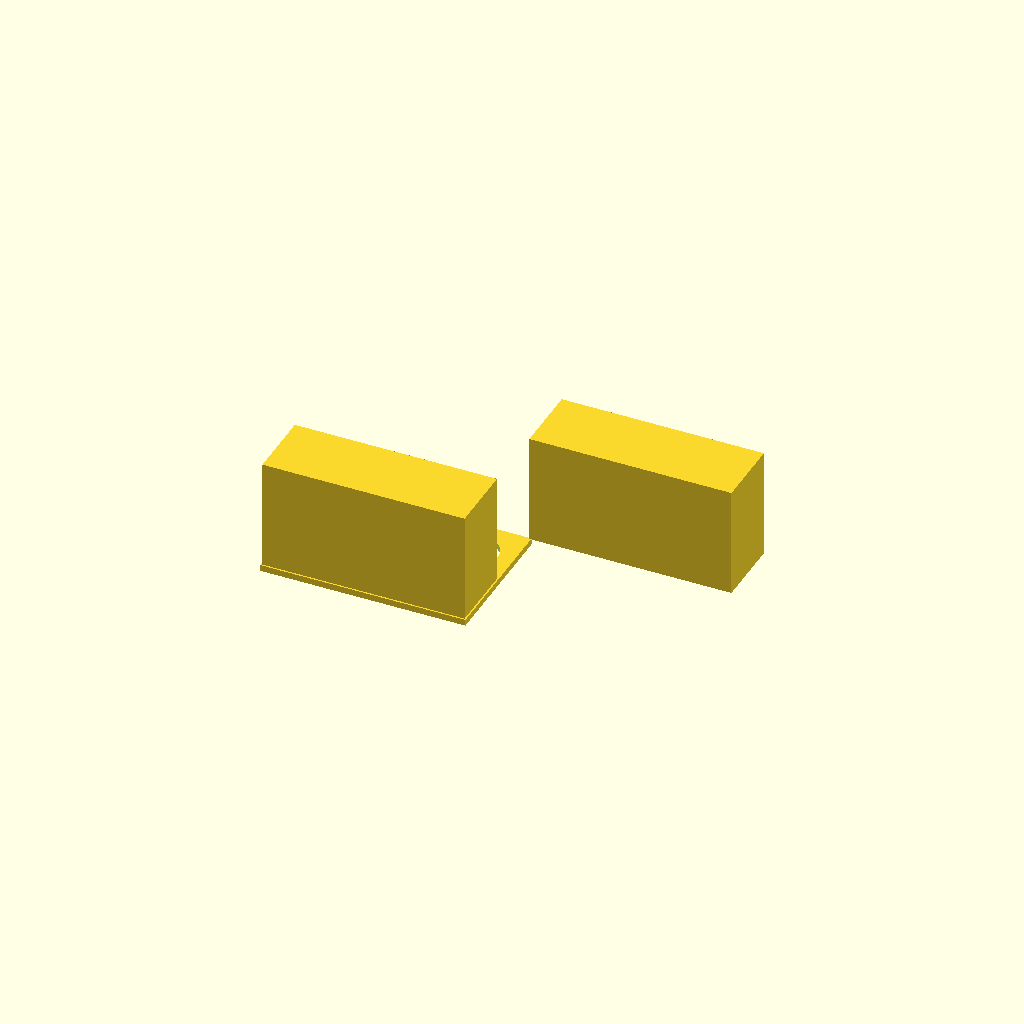
Cell 1: rendered with the file's own defaults.
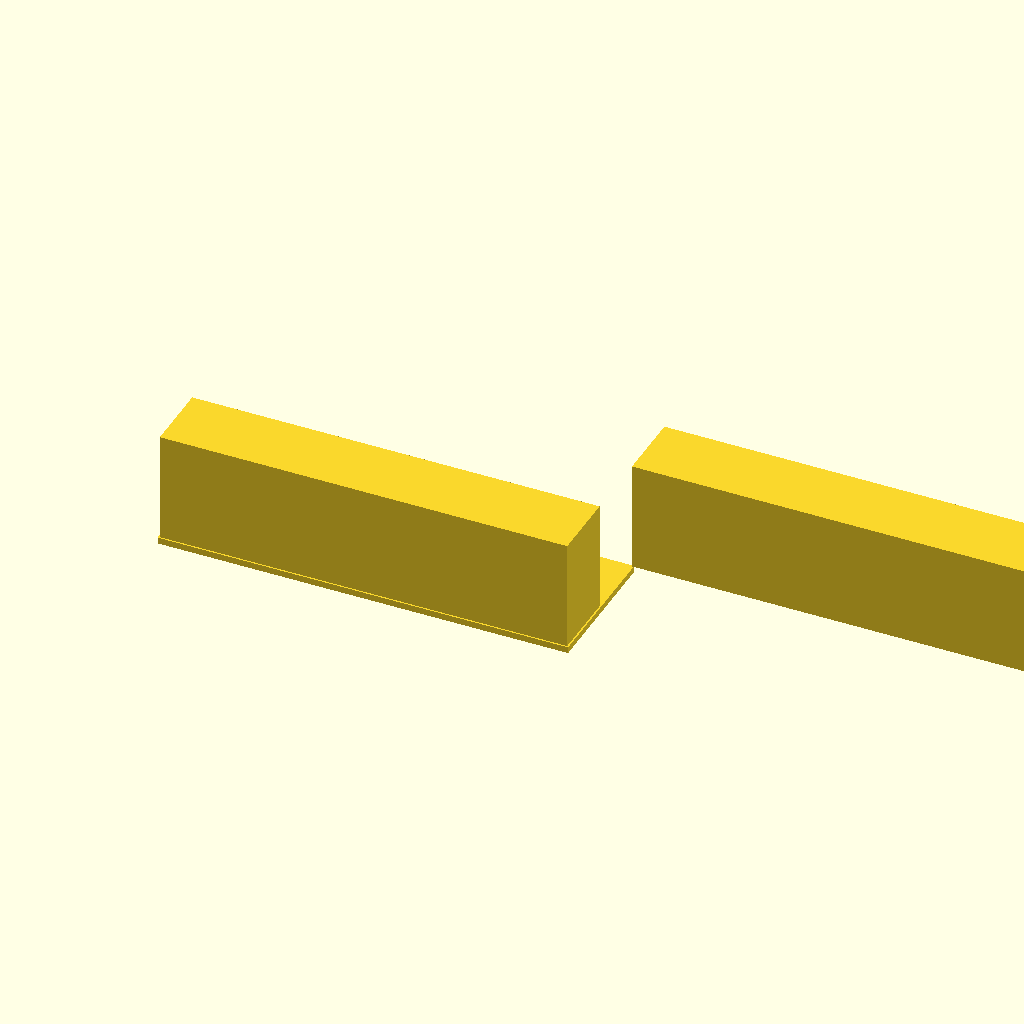
Cell 2 — plate_x set to 260, the other parameters unchanged.
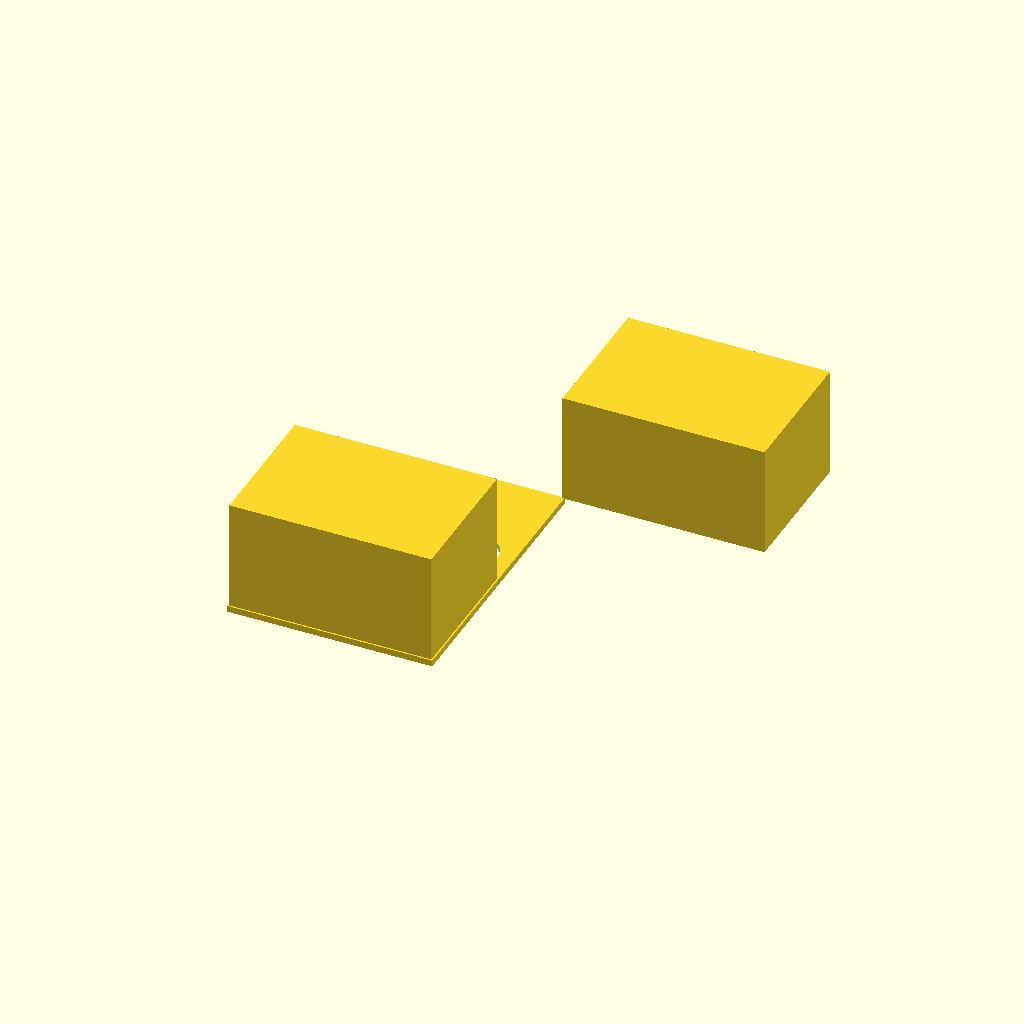
Cell 3: the same model with plate_y = 180.
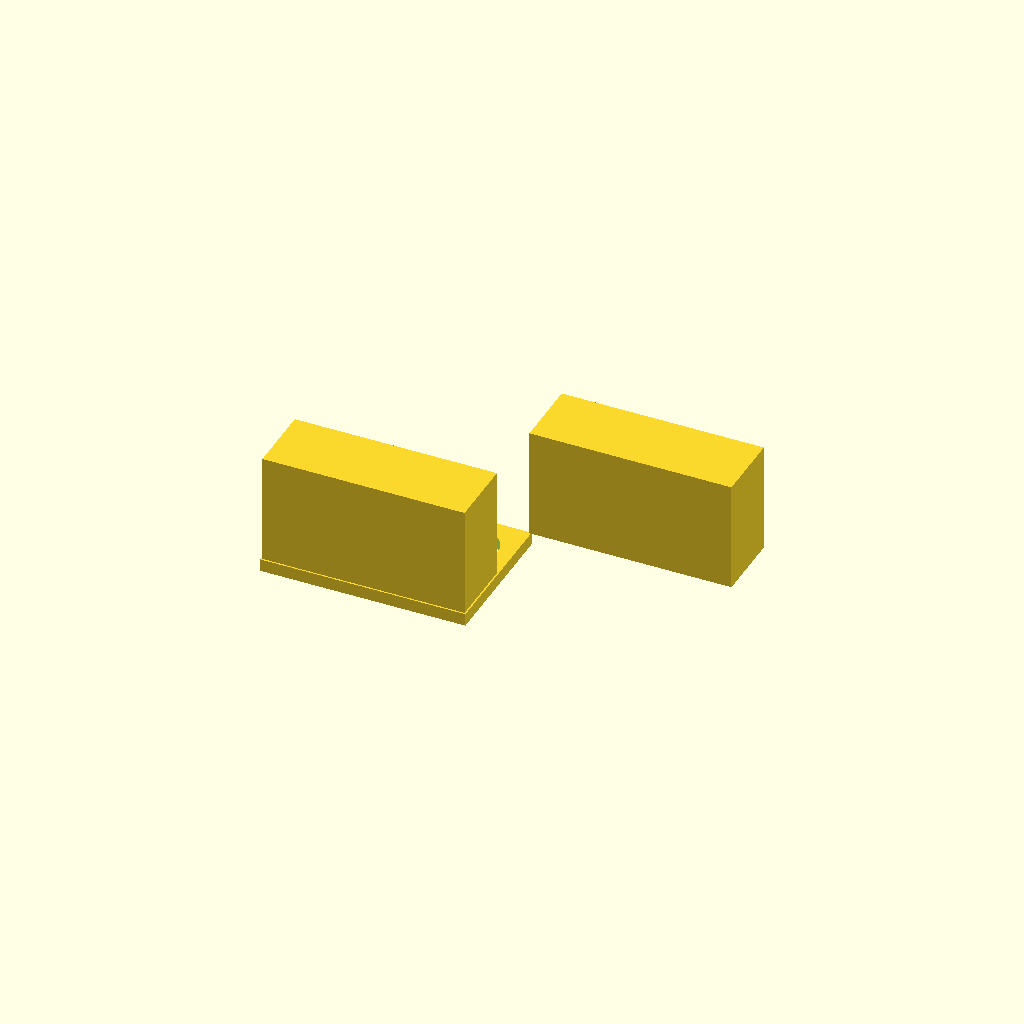
Cell 4 — plate_t set to 8, the other parameters unchanged.
All cells are drawn from one camera (rotation 55°, 0°, 25°, orthographic, colour scheme Cornfield), so only the parameter changes between them.
OpenSCAD source file bench/results/gpu-v9s1-g0/code/scadcoder-v9s1/conical_rack_50ml_s4_a1.scad:
// Rack for six 50 mL conical (Falcon-type) tubes
// Print orientation: plate flat on bed, walls rising to z = 70
// After printing, flip the part so the walls stand on the bed and the
// holes face up for the tubes.

// ---------------- Parameters ----------------
plate_x      = 130;   // plate length along X (mm)
plate_y      = 90;    // plate width along Y (mm)
plate_t      = 4;     // plate thickness (mm), z = 0..4

hole_d       = 30.5;  // tube hole diameter (mm)
hole_nx      = 3;     // holes per row along X
hole_ny      = 2;     // number of rows along Y
hole_pitch   = 40;    // centre-to-centre spacing, X and Y (mm)

wall_len     = plate_x; // wall length along X (mm)
wall_h       = 70;    // wall height above plate (mm), z = 4..74

eps          = 0.5;   // cutter overshoot past faces (mm)
$fn          = 96;    // circle resolution

// ---------------- Model ----------------
difference() {
    union() {
        // Base plate
        translate([-plate_x/2, -plate_y/2, 0])
            cube([plate_x, plate_y, plate_t]);

        // Two solid walls along the long edges, flush with the plate
        for (s = [-1, 1])
            translate([s * (plate_x/2 - 1),
                       s * (plate_y/2 - 1),
                       plate_t])
                cube([wall_len - 2, plate_y/2 - 1, wall_h]);
    }

    // Tube through-holes, centred on the plate
    for (i = [0 : hole_nx - 1])
        for (j = [0 : hole_ny - 1])
            translate([(i - (hole_nx - 1)/2) * hole_pitch,
                       (j - (hole_ny - 1)/2) * hole_pitch,
                       -eps])
                cylinder(d = hole_d, h = plate_t + 2*eps);
}
Customizer parameters (derived from the source; name, type, default, range or options):
plate_x: number, default 130
plate_y: number, default 90
plate_t: number, default 4
hole_d: number, default 30.5
hole_nx: number, default 3
hole_ny: number, default 2
hole_pitch: number, default 40
wall_h: number, default 70
eps: number, default 0.5
